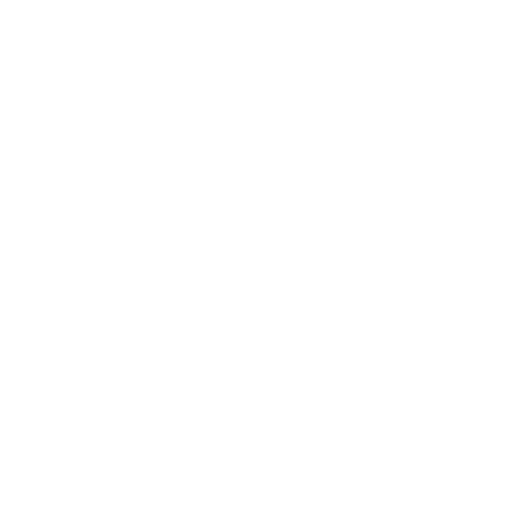
t = 0.00 s
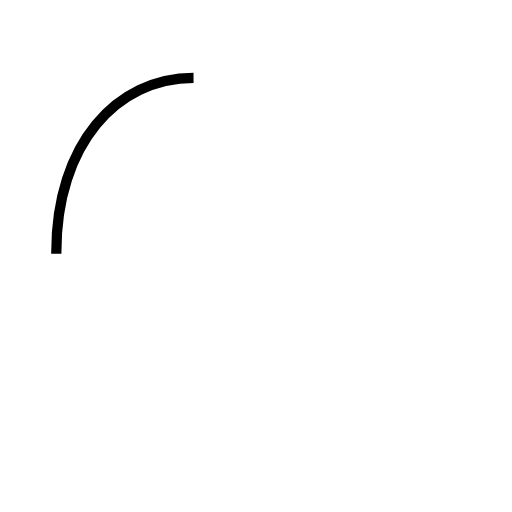
t = 0.73 s
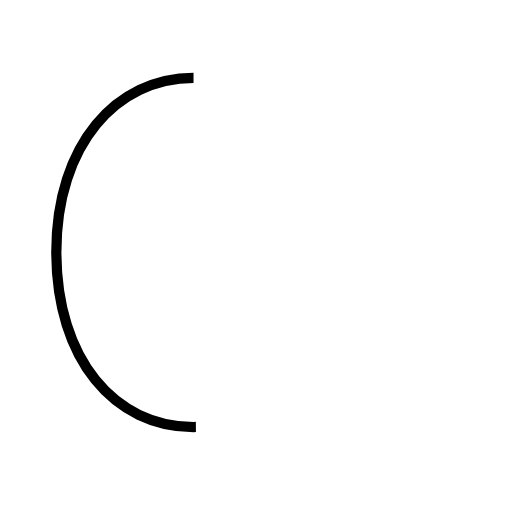
t = 1.46 s
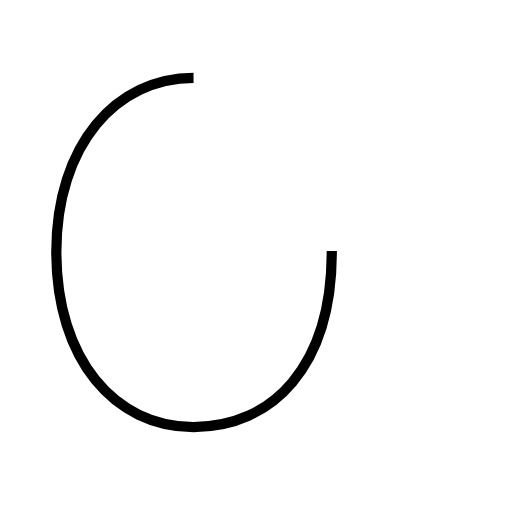
t = 2.19 s
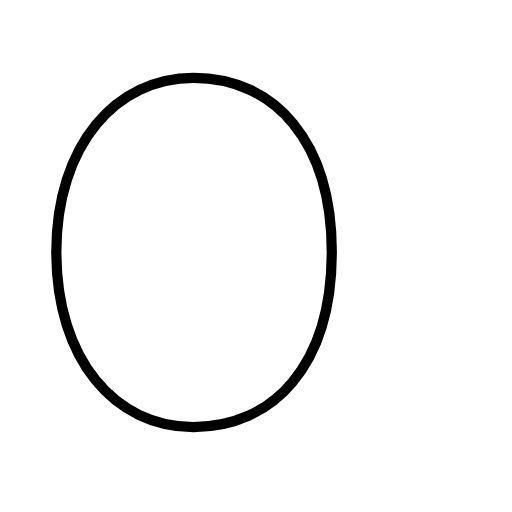
t = 2.92 s
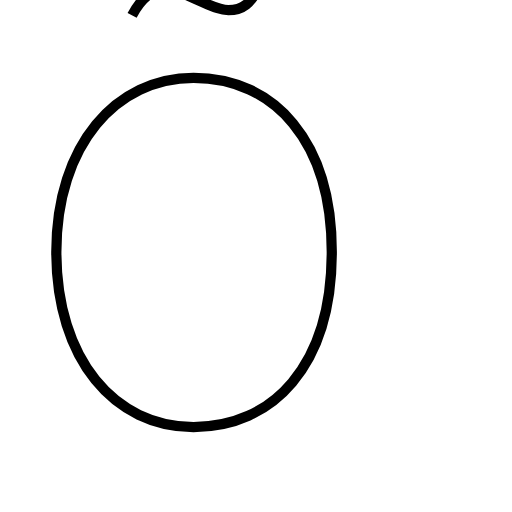
t = 3.38 s

The animated SVG that drew these frames (rendered in a browser with its animation timeline set to each time). Animation: 2 SMIL elements (animate=2); one cycle of 3.38 s.

<?xml version='1.0' encoding='utf-8'?>
<svg viewBox="0.0 -6.0 50.0 50.0" version="1.1" xmlns="http://www.w3.org/2000/svg"><rect x="-1000" y="-1000" width="2000" height="2000" stroke="white" fill="white" /><g style="fill:none;stroke:#000000;stroke-width:1"><path d="M 18.9 -36.4 C 11.4 -36.4 5.5 -29.9 5.5 -19.4 C 5.5 -8.9 11.2 -2.3 18.9 -2.3 C 26.6 -2.3 32.4 -8.2 32.4 -19.4 C 32.4 -30.2 26.8 -36.4 18.9 -36.4 Z " transform="translate(0.0 38.0)" stroke-dasharray="97.47490592120502" stroke-dashoffset="97.47490592120502"><animate attributeName="stroke-dashoffset" from="97.47490592120502" to="0" dur="2.9242471776361505s" begin="0s" fill="freeze" /></path><path d="M 12.9 -42.5 C 13.8 -44.2 14.9 -45.0 16.0 -45.0 C 17.1 -45.0 18.0 -44.6 19.1 -44.1 C 20.5 -43.5 21.4 -43.0 22.3 -43.0 C 23.6 -43.0 24.6 -43.6 25.4 -45.6" transform="translate(0.0 38.0)" stroke-dasharray="15.19274091657714" stroke-dashoffset="15.19274091657714"><animate attributeName="stroke-dashoffset" from="15.19274091657714" to="0" dur="0.4557822274973142s" begin="2.9242471776361505s" fill="freeze" /></path></g></svg>
